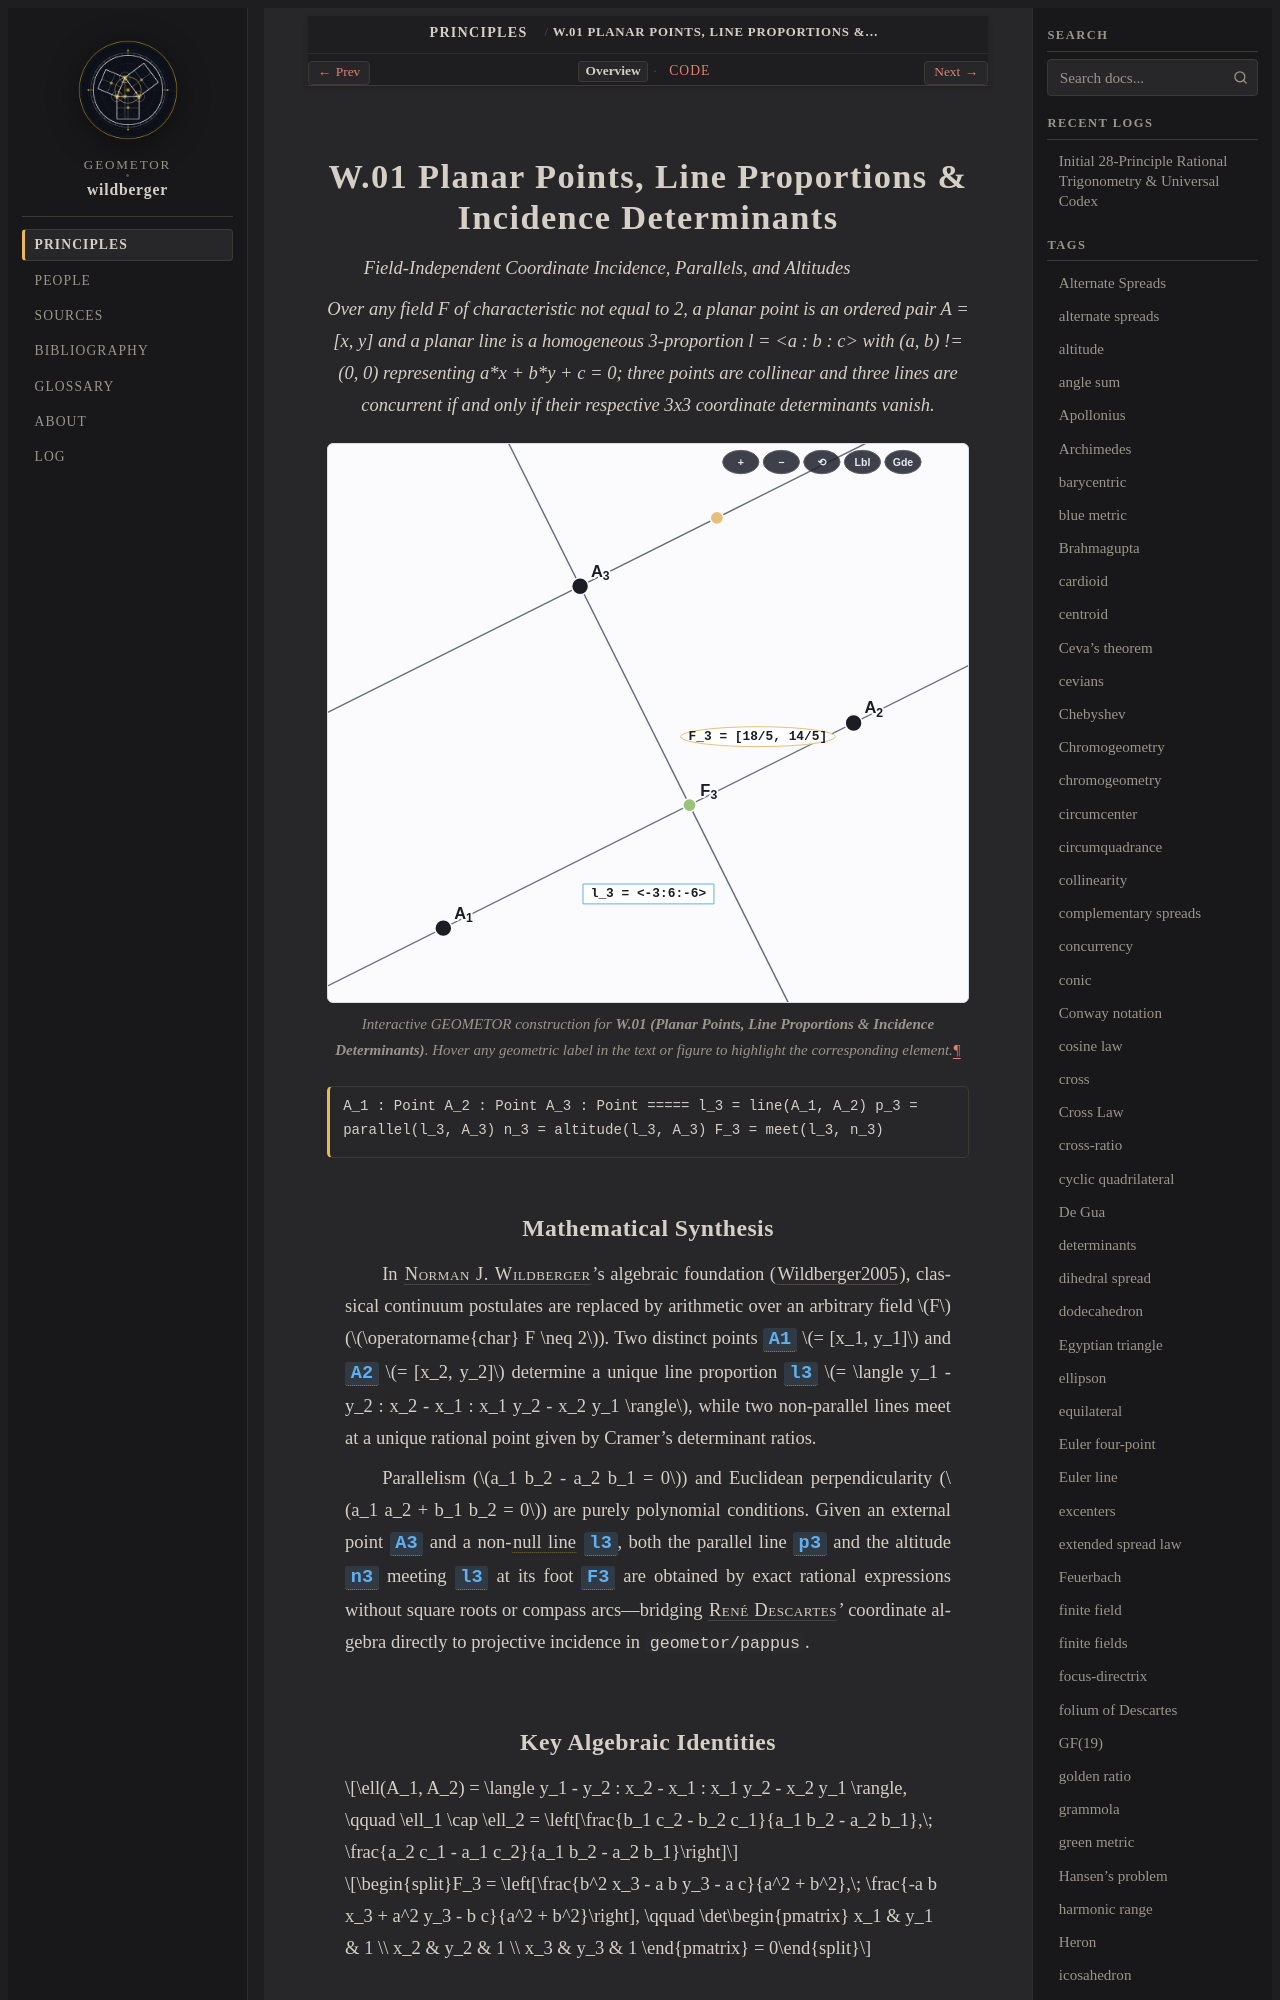

repository: geometor/wildberger · page: topics/w-01/index.html · generator: sphinx

:order: 1
:type: topic
:category: Affine & Projective Incidence
:tags: proportions, lines, determinants, collinearity, concurrency, altitude

.. _w-01:

=============================================================
W.01 Planar Points, Line Proportions & Incidence Determinants
=============================================================

*Field-Independent Coordinate Incidence, Parallels, and Altitudes*

.. enunciation::

   Over any field F of characteristic not equal to 2, a planar point is an ordered pair A = [x, y] and a planar line is a homogeneous 3-proportion l = <a : b : c> with (a, b) != (0, 0) representing a*x + b*y + c = 0; three points are collinear and three lines are concurrent if and only if their respective 3x3 coordinate determinants vanish.

.. figure:: w-01.svg
   :align: center
   :width: 100%

   Interactive GEOMETOR construction for **W.01 (Planar Points, Line Proportions & Incidence Determinants)**. Hover any geometric label in the text or figure to highlight the corresponding element.

.. signature::

   A_1 : Point
   A_2 : Point
   A_3 : Point
   =====
   l_3 = line(A_1, A_2)
   p_3 = parallel(l_3, A_3)
   n_3 = altitude(l_3, A_3)
   F_3 = meet(l_3, n_3)
